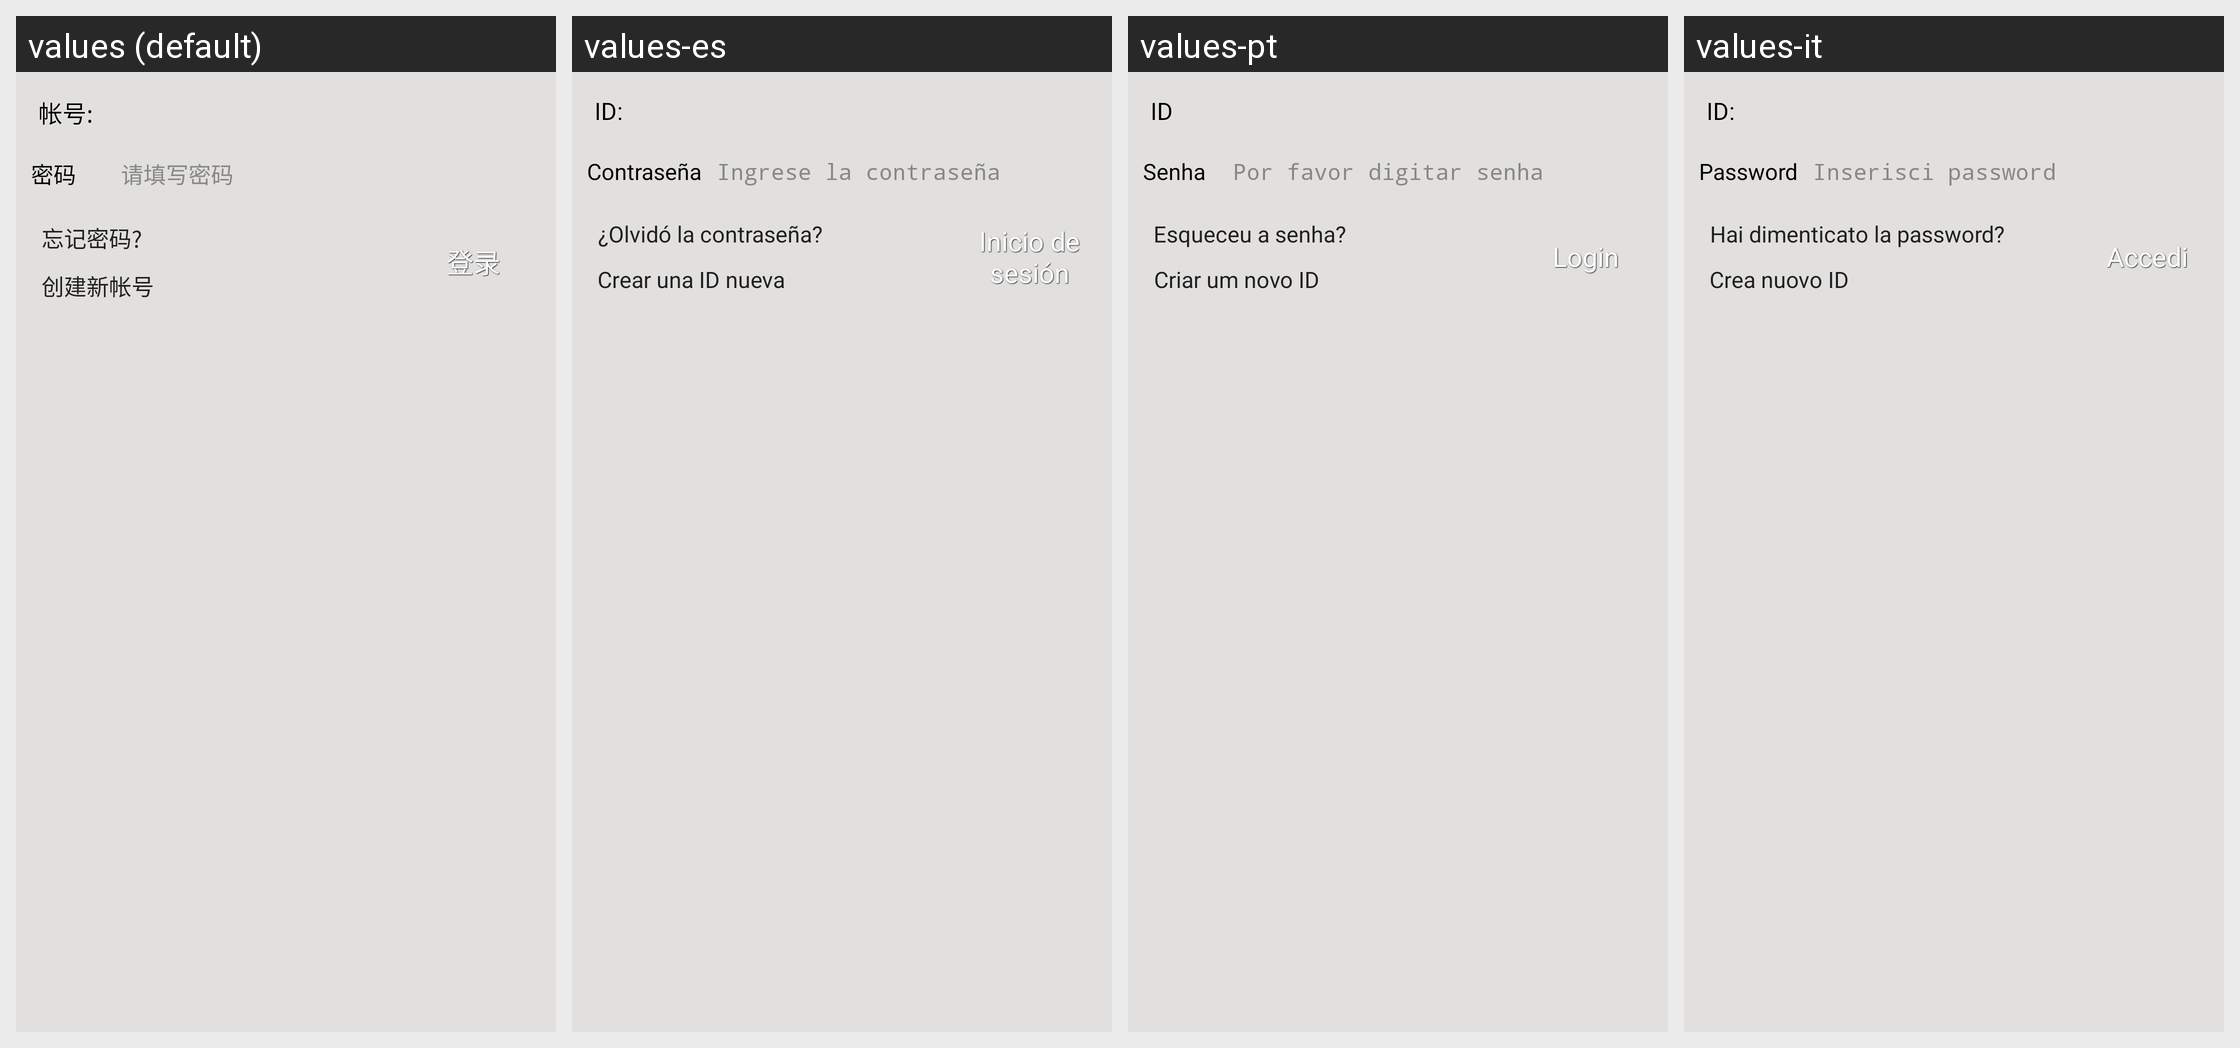

The Android screen above is rendered under several locales of the same app. Produce the string resources it draws, with the default and per-locale values.
Android screen res/layout/login_history.xml rendered under 4 locales, left to right: values (default), values-es, values-pt, values-it. Device: Nexus 5 (rendered at 1080×1920; each locale shown at half size, 540×960, under a caption strip naming it); theme MMTheme.Basic.
Other locales in the repository, not shown: values-ar, values-en, values-in, values-iw, values-ja, values-ko, values-ms, values-pl, values-ru, values-tr, values-vi, values-zh-rCN, values-zh-rTW.
Strings drawn on this screen, with the default value and each locale's value (text and hints the layout hard-codes, and strings that could not be matched under every locale, appear in the picture but are not listed):

login_id
  values: 帐号:
  values-es: ID:
  values-pt: ID
  values-it: ID:

login_password_hint
  values: 密码
  values-es: Contraseña
  values-pt: Senha
  values-it: Password

login_password_tip
  values: 请填写密码
  values-es: Ingrese la contraseña
  values-pt: Por favor digitar senha
  values-it: Inserisci password

login_foget_password
  values: 忘记密码?
  values-es: ¿Olvidó la contraseña?
  values-pt: Esqueceu a senha?
  values-it: Hai dimenticato la password?

login_create_new_account
  values: 创建新帐号
  values-es: Crear una ID nueva
  values-pt: Criar um novo ID
  values-it: Crea nuovo ID

login_login
  values: 登录
  values-es: Inicio de sesión
  values-pt: Login
  values-it: Accedi
